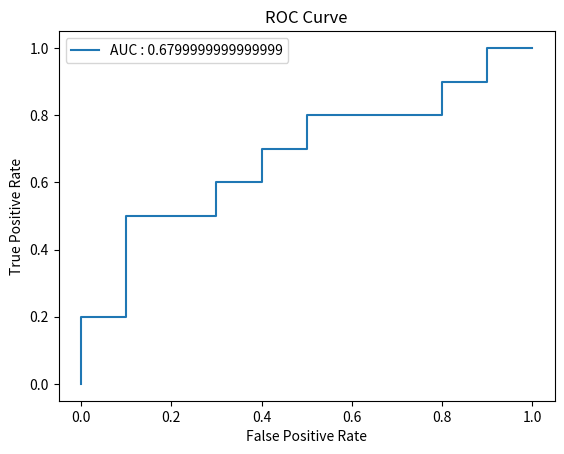

The matplotlib source for this figure:
import matplotlib.pyplot as plt

fpr = [0]
tpr = [0]

modelProb = [0.9, 0.8, 0.7, 0.6, 0.55, 0.54, 0.53, 0.52, 0.51, 0.505, 0.4, 0.39, 0.38, 0.37, 0.36, 
             0.35, 0.34, 0.33, 0.3, 0.1]
y = [1, 1, 0, 1, 1, 1, 0, 0, 1, 0, 1, 0, 1, 0, 0, 0, 1, 0, 1, 0]

totalPos = sum(y)
totalNeg = len(y) - sum(y)

tp, fp = 0, 0
for i in range(len(modelProb)):
    if(y[i] == 1):
        tp += 1
    else:
        fp += 1
    tpr.append(tp/totalPos)
    fpr.append(fp/totalNeg)

tpr.append(1)
fpr.append(1)
tpr = [tp for fp, tp in sorted(zip(fpr, tpr), key = lambda x: x[0])]
fpr.sort()

auc = 0
for i in range(len(fpr) - 1):
    auc += 0.5 * (fpr[i+1] - fpr[i]) * (tpr[i] + tpr[i+1])
    
print(f"AUC : {auc}")

plt.plot(fpr, tpr)
plt.xlabel("False Positive Rate")
plt.ylabel("True Positive Rate")
plt.title("ROC Curve")
plt.legend([f"AUC : {auc}"])
plt.show()

